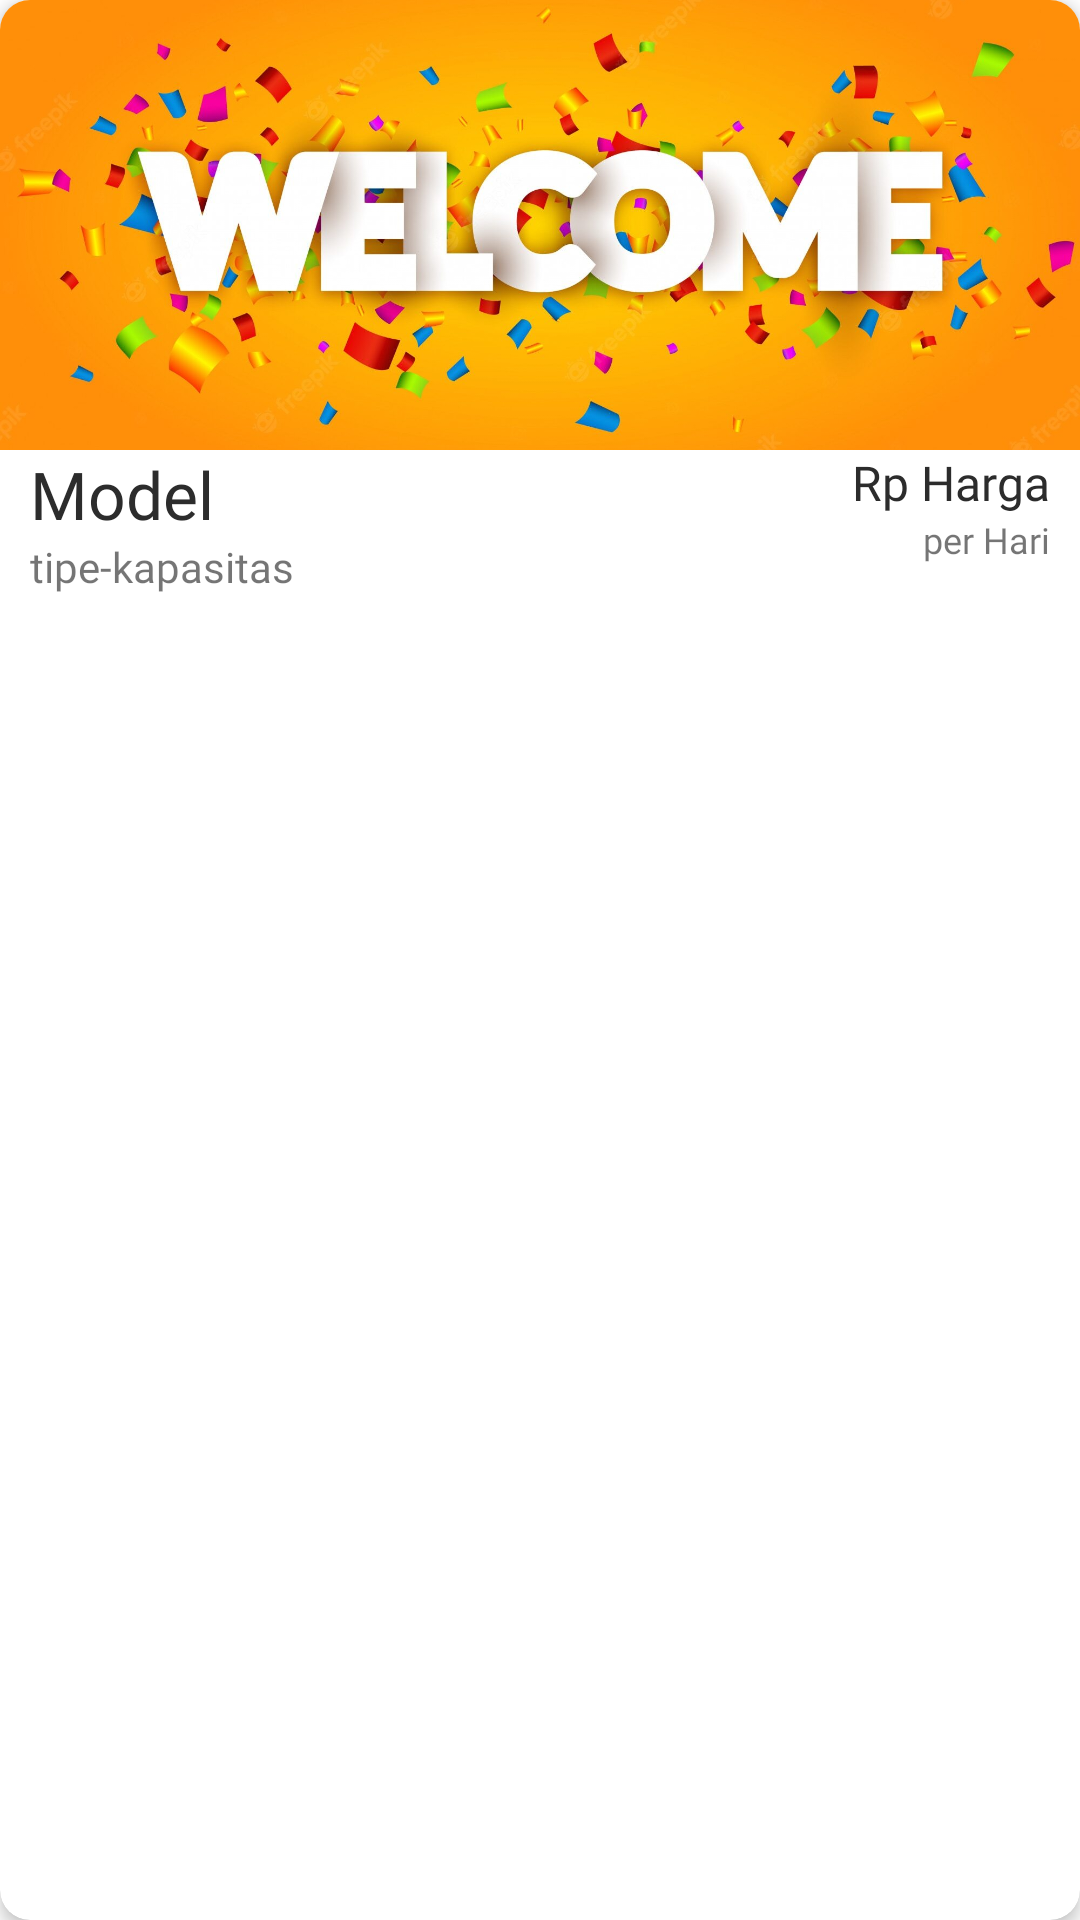

Write the Android layout XML for this screen, with the resource values it uses.
<!-- AndroidManifest.xml: application theme Theme.SewaKendaraan -->
<!-- res/layout/rv_item_kendaraan.xml -->
<?xml version="1.0" encoding="utf-8"?>
<androidx.cardview.widget.CardView xmlns:android="http://schemas.android.com/apk/res/android"
    xmlns:app="http://schemas.android.com/apk/res-auto"
    xmlns:tools="http://schemas.android.com/tools"
    android:layout_width="match_parent"
    android:layout_height="wrap_content"
    android:orientation="vertical"
    app:cardCornerRadius="10dp"
    app:cardElevation="3dp"
    android:layout_margin="15dp"
    android:clickable="true"
    android:foreground="?selectableItemBackground"
    tools:ignore="HardcodedText">
    <LinearLayout
        android:layout_width="match_parent"
        android:layout_height="wrap_content"
        android:orientation="vertical">
        <ImageView
            android:id="@+id/gambarMobil"
            android:layout_width="match_parent"
            android:layout_height="150dp"
            android:src="@drawable/welcome"
            android:scaleType="centerCrop"
            android:contentDescription="gambarMobil" />
        <LinearLayout
            android:layout_width="match_parent"
            android:layout_height="wrap_content"
            android:orientation="horizontal"
            android:layout_marginStart="10dp"
            android:layout_marginEnd="10dp"
            android:layout_marginBottom="15dp"
            android:baselineAligned="false">
            <LinearLayout
                android:layout_width="wrap_content"
                android:layout_height="wrap_content"
                android:orientation="vertical"
                android:layout_gravity="start"
                android:layout_weight="1">
                <TextView
                    android:id="@+id/tvModel"
                    android:layout_width="wrap_content"
                    android:layout_height="wrap_content"
                    android:textSize="22sp"
                    android:fontFamily="@font/inter_bold"
                    android:text="Model"
                    android:textColor="@color/BlackGray_Bamma"/>
                <TextView
                    android:id="@+id/tvTipeKapasitas"
                    android:layout_width="wrap_content"
                    android:layout_height="wrap_content"
                    android:textSize="14sp"
                    android:fontFamily="@font/inter"
                    android:text="tipe-kapasitas"/>
            </LinearLayout>
            <LinearLayout
                android:layout_width="wrap_content"
                android:layout_height="wrap_content"
                android:orientation="vertical"
                android:layout_weight="1"
                android:gravity="end">
                <TextView
                    android:id="@+id/tvHarga"
                    android:layout_width="wrap_content"
                    android:layout_height="wrap_content"
                    android:textSize="16sp"
                    android:fontFamily="@font/inter_bold"
                    android:text="Rp Harga"
                    android:textColor="@color/BlackGray_Bamma"/>
                <TextView
                    android:layout_width="wrap_content"
                    android:layout_height="wrap_content"
                    android:textSize="12sp"
                    android:fontFamily="@font/inter"
                    android:text="per Hari"/>
            </LinearLayout>
        </LinearLayout>
    </LinearLayout>
</androidx.cardview.widget.CardView>
<!-- resources referenced by this layout -->
<resources>
  <color name="BlackGray_Bamma">#2C2C2C</color>
  <!-- drawable welcome: jpg bitmap (drawable, 130244 bytes) -->
  <style name="Theme.SewaKendaraan" parent="Theme.MaterialComponents.DayNight.NoActionBar">
          
          <item name="colorPrimary">@color/purple_500</item>
          <item name="colorPrimaryVariant">@color/purple_700</item>
          <item name="colorOnPrimary">@color/white</item>
          
          <item name="colorSecondary">@color/teal_200</item>
          <item name="colorSecondaryVariant">@color/teal_700</item>
          <item name="colorOnSecondary">@color/black</item>
          
          <item name="android:statusBarColor" tools:targetApi="l">?attr/colorPrimaryVariant</item>
          
      </style>
  <color name="purple_500">#FF6200EE</color>
  <color name="purple_700">#FF3700B3</color>
  <color name="white">#FFFFFFFF</color>
  <color name="teal_200">#FF03DAC5</color>
  <color name="teal_700">#FF018786</color>
  <color name="black">#FF000000</color>
</resources>
